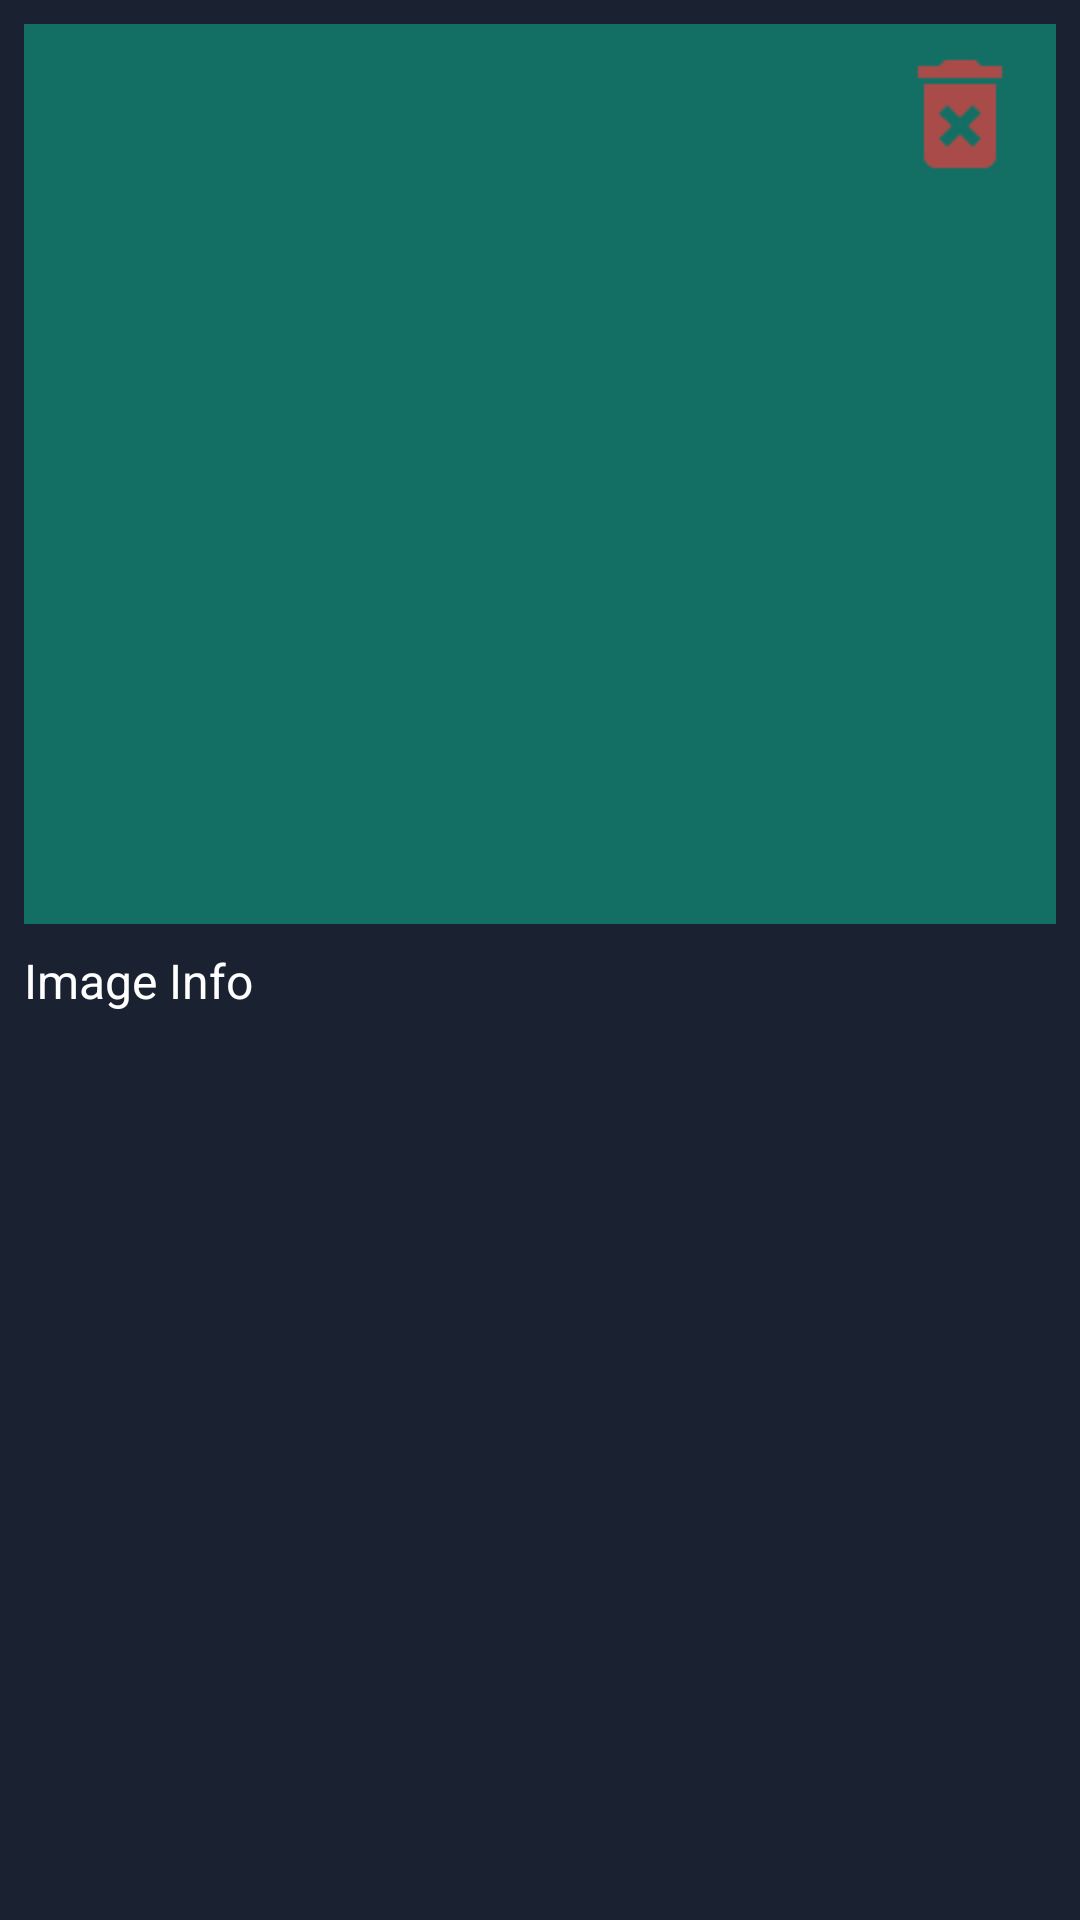

Reconstruct the res/layout file that produces this screen, plus the resources it refers to.
<!-- AndroidManifest.xml: application theme Theme.Hive -->
<!-- res/layout/admin_image_list_content.xml -->
<?xml version="1.0" encoding="utf-8"?>
<androidx.constraintlayout.widget.ConstraintLayout xmlns:android="http://schemas.android.com/apk/res/android"
    xmlns:app="http://schemas.android.com/apk/res-auto"
    xmlns:tools="http://schemas.android.com/tools"
    android:layout_width="match_parent"
    android:layout_height="wrap_content"
    android:padding="8dp">

    <ImageView
        android:id="@+id/admin_image_list_item_image_view"
        android:layout_width="0dp"
        android:layout_height="300dp"
        android:background="@color/mainGreen"
        android:padding="8dp"
        android:scaleType="centerCrop"
        app:layout_constraintEnd_toEndOf="parent"
        app:layout_constraintStart_toStartOf="parent"
        app:layout_constraintTop_toTopOf="parent"
        tools:srcCompat="@tools:sample/backgrounds/scenic" />

    <TextView
        android:id="@+id/admin_image_item_image_detail"
        android:layout_width="wrap_content"
        android:layout_height="wrap_content"
        android:layout_marginTop="8dp"
        android:text="Image Info"
        android:textColor="@color/white"
        android:textSize="16sp"
        app:layout_constraintStart_toStartOf="parent"
        app:layout_constraintTop_toBottomOf="@+id/admin_image_list_item_image_view" />

    <ImageButton
        android:id="@+id/delete_image_button"
        android:layout_width="wrap_content"
        android:layout_height="wrap_content"
        android:layout_marginTop="8dp"
        android:layout_marginEnd="8dp"
        android:backgroundTint="@android:color/transparent"
        android:scaleType="centerInside"
        android:scaleX="2"
        android:scaleY="2"
        app:layout_constraintEnd_toEndOf="parent"
        app:layout_constraintTop_toTopOf="parent"
        app:srcCompat="@drawable/delete_btn" />
</androidx.constraintlayout.widget.ConstraintLayout>
<!-- resources referenced by this layout -->
<resources>
  <color name="mainGreen">#136F63</color>
  <color name="white">#FFFFFFFF</color>
  <!-- drawable delete_btn (drawable-anydpi) -->
  <vector xmlns:android="http://schemas.android.com/apk/res/android"
      android:width="24dp"
      android:height="24dp"
      android:viewportWidth="24"
      android:viewportHeight="24"
      android:tint="#CF4242"
      android:alpha="0.8">
    <path
        android:fillColor="@android:color/white"
        android:pathData="M6,19c0,1.1 0.9,2 2,2h8c1.1,0 2,-0.9 2,-2L18,7L6,7v12zM8.46,11.88l1.41,-1.41L12,12.59l2.12,-2.12 1.41,1.41L13.41,14l2.12,2.12 -1.41,1.41L12,15.41l-2.12,2.12 -1.41,-1.41L10.59,14l-2.13,-2.12zM15.5,4l-1,-1h-5l-1,1L5,4v2h14L19,4z"/>
  </vector>
  <style name="Theme.Hive" parent="Base.Theme.Hive" />
  <style name="Base.Theme.Hive" parent="Theme.Material3.DayNight.NoActionBar">
          
          
          <item name="android:windowBackground">@color/mainDark</item>
          <item name="android:editTextColor">@android:color/white</item>
          <item name="android:textColorHint">#74ADADAD</item>
      </style>
  <color name="mainDark">#1A2232</color>
</resources>
